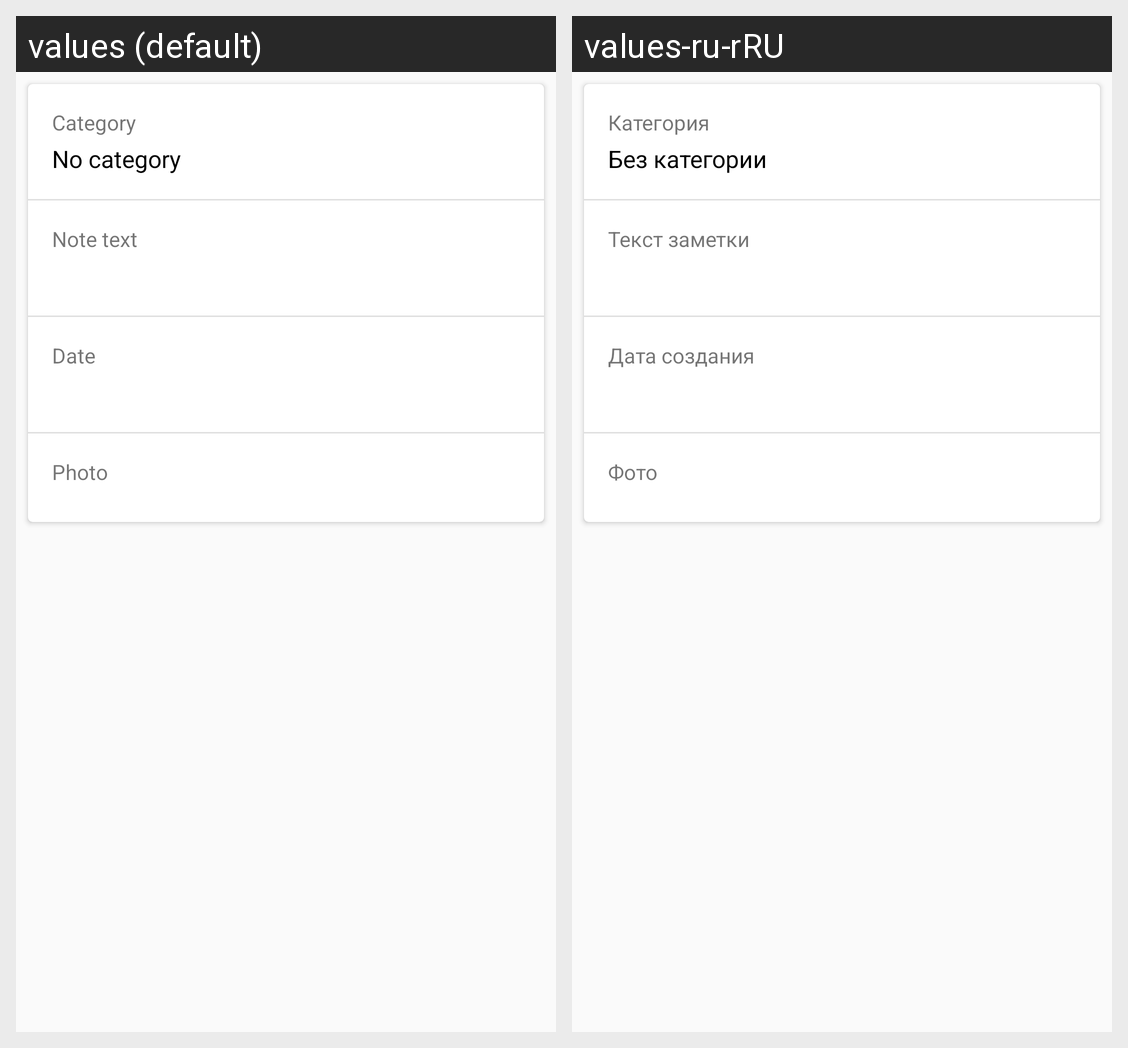

Translations of the strings shown on this Android screen, per locale in the grid:
Android screen res/layout/activity_view_note.xml rendered under 2 locales, left to right: values (default), values-ru-rRU. Device: Nexus 5 (rendered at 1080×1920; each locale shown at half size, 540×960, under a caption strip naming it); theme AppTheme.
Strings drawn on this screen, with the default value and each locale's value (text and hints the layout hard-codes, and strings that could not be matched under every locale, appear in the picture but are not listed):

category
  values: Category
  values-ru-rRU: Категория

none_category
  values: No category
  values-ru-rRU: Без категории

note_text
  values: Note text
  values-ru-rRU: Текст заметки

date
  values: Date
  values-ru-rRU: Дата создания

photo
  values: Photo
  values-ru-rRU: Фото
